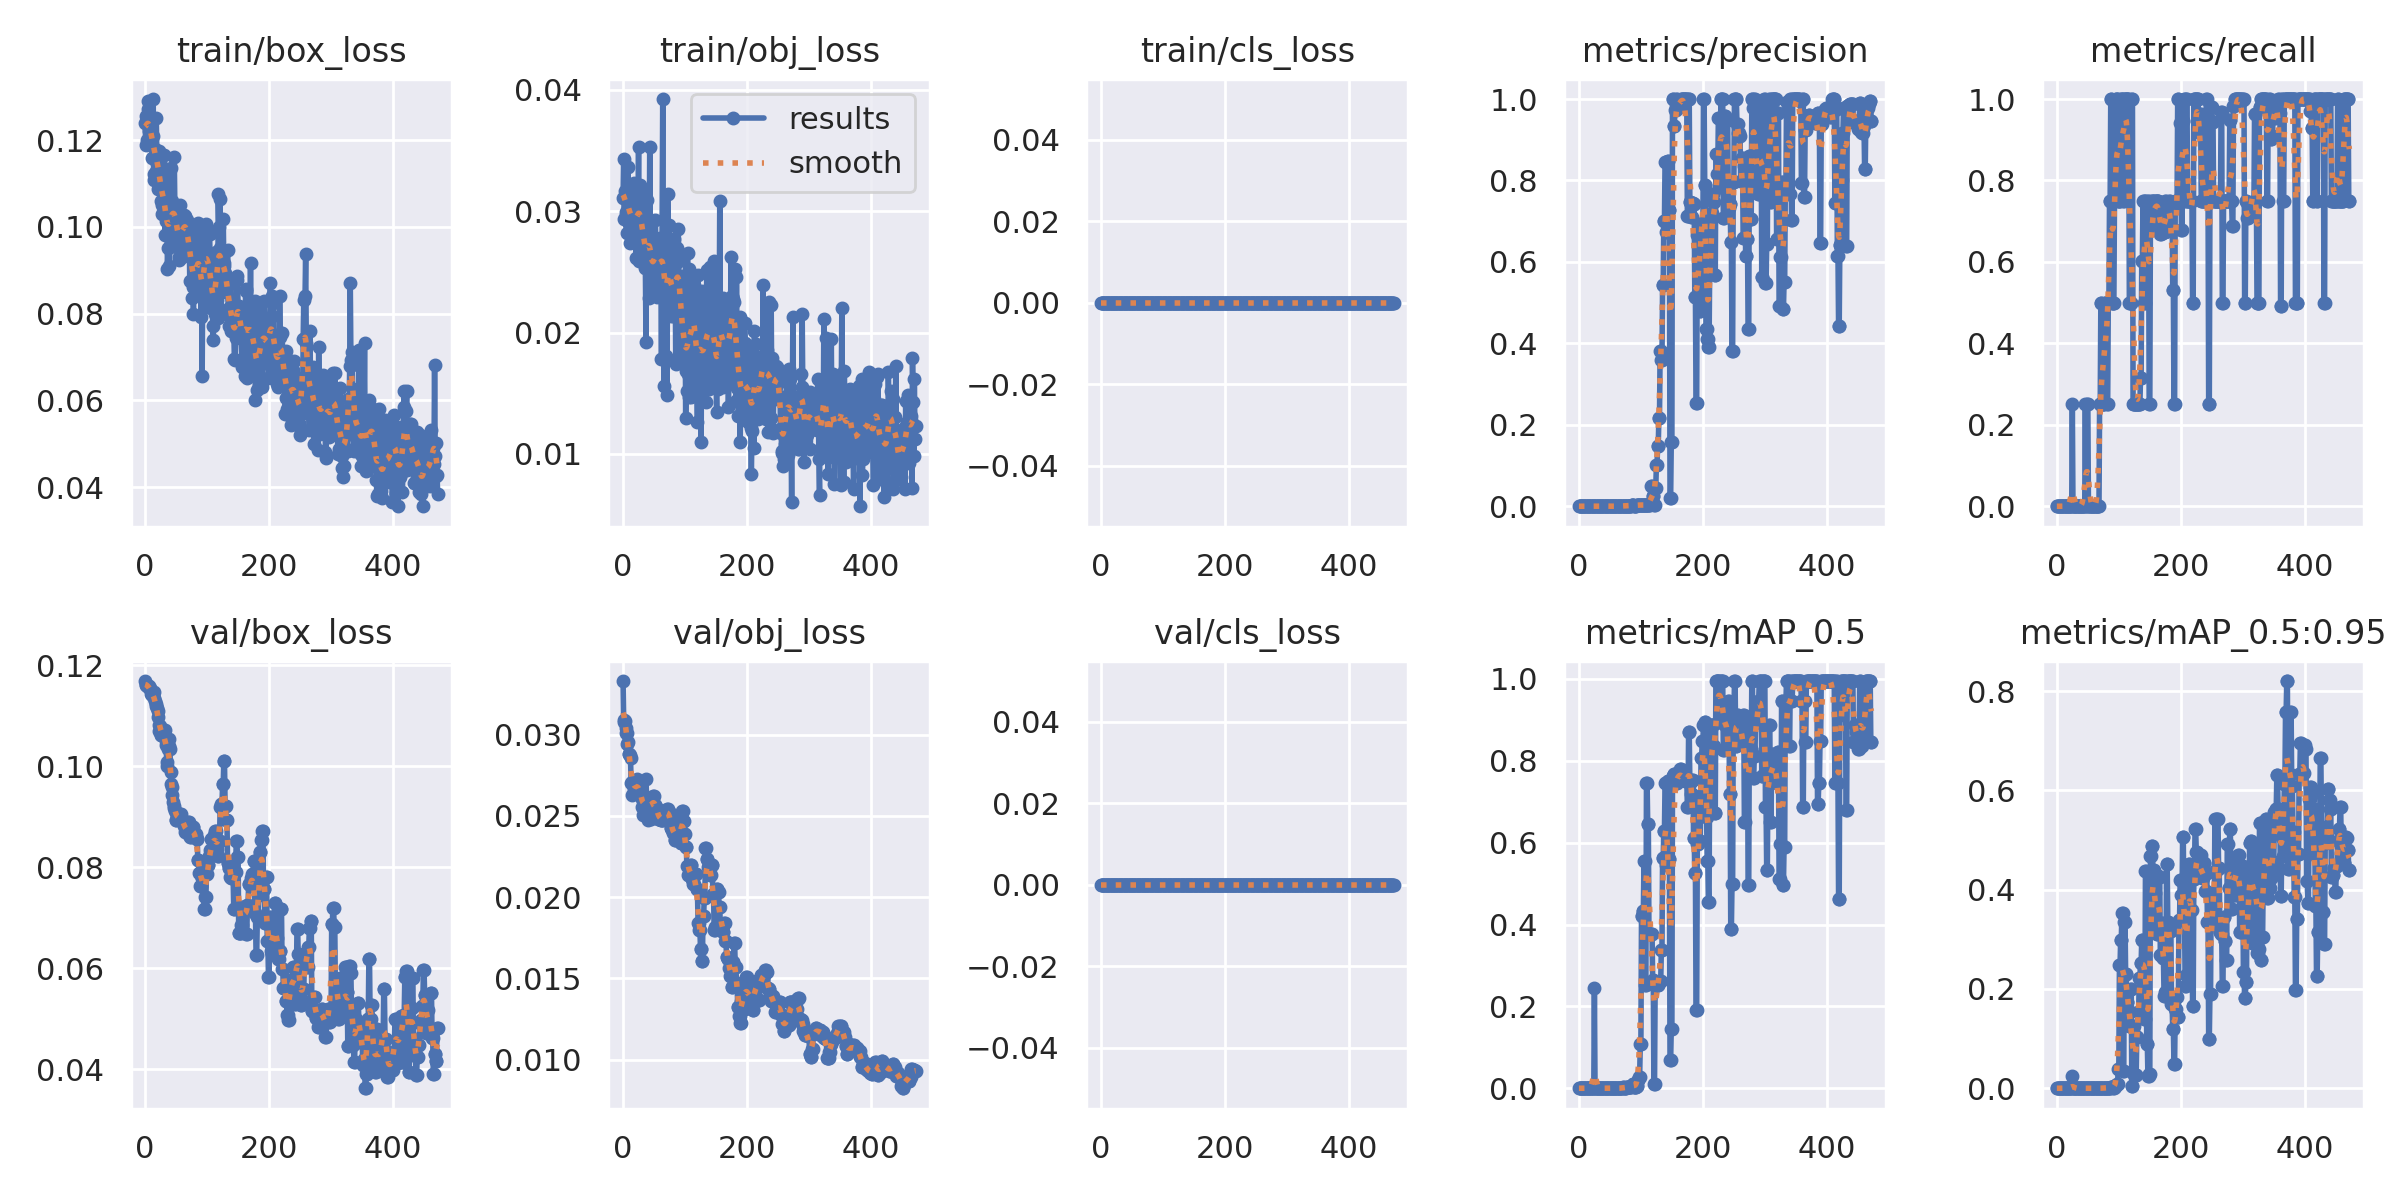

The file beside this chart, header and first rows:
epoch, train/box_loss, train/obj_loss, train/cls_loss, metrics/precision, metrics/recall, metrics/mAP_0.5, metrics/mAP_0.5:0.95, val/box_loss, val/obj_loss, val/cls_loss, x/lr0, x/lr1, x/lr2
0, 0.124, 0.03109, 0, 0, 0, 0, 0, 0.1168, 0.0333, 0, 0.1, 0, 0
1, 0.1189, 0.03434, 0, 0, 0, 0, 0, 0.116, 0.03091, 0, 0.0991, 9.9901e-05, 9.9901e-05
2, 0.1256, 0.02934, 0, 0, 0, 0, 0, 0.116, 0.03077, 0, 0.0982, 0.0001996, 0.0001996
3, 0.1201, 0.03165, 0, 0, 0, 0, 0, 0.1159, 0.03084, 0, 0.0973, 0.0002991, 0.0002991
4, 0.1289, 0.02966, 0, 0, 0, 0, 0, 0.1159, 0.0304, 0, 0.0964, 0.0003984, 0.0003984
5, 0.1272, 0.02993, 0, 0, 0, 0, 0, 0.1158, 0.03008, 0, 0.0955, 0.0004975, 0.0004975
6, 0.122, 0.02819, 0, 0, 0, 0, 0, 0.1159, 0.03012, 0, 0.0946, 0.0005964, 0.0005964
7, 0.125, 0.0318, 0, 0, 0, 0, 0, 0.1155, 0.02945, 0, 0.0937, 0.0006951, 0.0006951
8, 0.124, 0.03369, 0, 0, 0, 0, 0, 0.1154, 0.02953, 0, 0.09279, 0.0007937, 0.0007937
9, 0.1189, 0.03127, 0, 0, 0, 0, 0, 0.1149, 0.02882, 0, 0.09189, 0.000892, 0.000892
10, 0.1233, 0.02899, 0, 0, 0, 0, 0, 0.1143, 0.02879, 0, 0.09099, 0.0009901, 0.0009901
11, 0.1158, 0.02736, 0, 0, 0, 0, 0, 0.1141, 0.02874, 0, 0.09009, 0.001088, 0.001088
12, 0.1208, 0.02953, 0, 0, 0, 0, 0, 0.114, 0.02858, 0, 0.08919, 0.001186, 0.001186
13, 0.1295, 0.03091, 0, 0, 0, 0, 0, 0.1144, 0.02702, 0, 0.08828, 0.001283, 0.001283
14, 0.1109, 0.02867, 0, 0, 0, 0, 0, 0.1147, 0.02626, 0, 0.08738, 0.001381, 0.001381
15, 0.1123, 0.02925, 0, 0, 0, 0, 0, 0.1134, 0.0271, 0, 0.08648, 0.001478, 0.001478
16, 0.1179, 0.031, 0, 0, 0, 0, 0, 0.1129, 0.02712, 0, 0.08557, 0.001575, 0.001575
17, 0.1128, 0.02894, 0, 0, 0, 0, 0, 0.1123, 0.02678, 0, 0.08467, 0.001671, 0.001671
18, 0.125, 0.03232, 0, 0, 0, 0, 0, 0.112, 0.02667, 0, 0.08377, 0.001768, 0.001768
19, 0.1145, 0.03059, 0, 0, 0, 0, 0, 0.1115, 0.02678, 0, 0.08286, 0.001864, 0.001864
20, 0.1143, 0.02862, 0, 0, 0, 0, 0, 0.1108, 0.02698, 0, 0.08196, 0.00196, 0.00196
21, 0.1086, 0.02617, 0, 0, 0, 0, 0, 0.1098, 0.02653, 0, 0.08106, 0.002056, 0.002056
22, 0.1175, 0.02987, 0, 0, 0, 0, 0, 0.107, 0.02669, 0, 0.08015, 0.002152, 0.002152
23, 0.1094, 0.02965, 0, 0, 0, 0, 0, 0.1081, 0.02726, 0, 0.07925, 0.002248, 0.002248
24, 0.1148, 0.02861, 0, 0, 0, 0, 0, 0.108, 0.02672, 0, 0.07834, 0.002343, 0.002343
25, 0.1101, 0.03528, 0, 0.0008333, 0.25, 0.2453, 0.02453, 0.1062, 0.02677, 0, 0.07744, 0.002438, 0.002438
26, 0.106, 0.02592, 0, 0, 0, 0, 0, 0.1062, 0.02675, 0, 0.07653, 0.002533, 0.002533
27, 0.105, 0.03216, 0, 0, 0, 0, 0, 0.1066, 0.02662, 0, 0.07563, 0.002628, 0.002628
28, 0.1029, 0.03064, 0, 0, 0, 0, 0, 0.1062, 0.02669, 0, 0.07472, 0.002722, 0.002722
29, 0.1131, 0.02858, 0, 0, 0, 0, 0, 0.1062, 0.02649, 0, 0.07382, 0.002817, 0.002817
30, 0.1043, 0.02876, 0, 0, 0, 0, 0, 0.1062, 0.02605, 0, 0.07291, 0.002911, 0.002911
31, 0.1165, 0.02826, 0, 0, 0, 0, 0, 0.1065, 0.02555, 0, 0.072, 0.003005, 0.003005
32, 0.09823, 0.02675, 0, 0, 0, 0, 0, 0.1072, 0.02504, 0, 0.0711, 0.003099, 0.003099
33, 0.1013, 0.02968, 0, 0, 0, 0, 0, 0.105, 0.0255, 0, 0.07019, 0.003192, 0.003192
34, 0.1023, 0.02698, 0, 0, 0, 0, 0, 0.1042, 0.02544, 0, 0.06929, 0.003286, 0.003286
35, 0.1068, 0.03157, 0, 0, 0, 0, 0, 0.1, 0.026, 0, 0.06838, 0.003379, 0.003379
36, 0.09028, 0.02537, 0, 0, 0, 0, 0, 0.1007, 0.02573, 0, 0.06747, 0.003472, 0.003472
37, 0.09517, 0.01924, 0, 0, 0, 0, 0, 0.1033, 0.02726, 0, 0.06656, 0.003564, 0.003564
38, 0.1129, 0.02822, 0, 0, 0, 0, 0, 0.104, 0.02603, 0, 0.06566, 0.003657, 0.003657
39, 0.09103, 0.03089, 0, 0, 0, 0, 0, 0.1053, 0.02529, 0, 0.06475, 0.003749, 0.003749
40, 0.09541, 0.02524, 0, 0, 0, 0, 0, 0.1035, 0.02477, 0, 0.06384, 0.003842, 0.003842
41, 0.1136, 0.02791, 0, 0, 0, 0, 0, 0.09886, 0.02595, 0, 0.06293, 0.003934, 0.003934
42, 0.09879, 0.02282, 0, 0, 0, 0, 0, 0.09653, 0.02605, 0, 0.06202, 0.004025, 0.004025
43, 0.104, 0.0353, 0, 0, 0, 0, 0, 0.09579, 0.02573, 0, 0.06112, 0.004117, 0.004117
44, 0.106, 0.02847, 0, 0, 0, 0, 0, 0.0942, 0.02591, 0, 0.06021, 0.004208, 0.004208
45, 0.1001, 0.02308, 0, 0, 0, 0, 0, 0.09292, 0.02479, 0, 0.0593, 0.0043, 0.0043
46, 0.09596, 0.02591, 0, 0.0008333, 0.25, 0.0005932, 5.9319e-05, 0.09175, 0.02544, 0, 0.05839, 0.004391, 0.004391
47, 0.116, 0.02381, 0, 0, 0, 0, 0, 0.09215, 0.02581, 0, 0.05748, 0.004481, 0.004481
48, 0.1037, 0.02377, 0, 0, 0, 0, 0, 0.09102, 0.02616, 0, 0.05657, 0.004572, 0.004572
49, 0.09973, 0.02523, 0, 0.0008333, 0.25, 0.001214, 0.0001214, 0.08924, 0.02625, 0, 0.05566, 0.004662, 0.004662
50, 0.09977, 0.02708, 0, 0.0008333, 0.25, 0.001214, 0.0001214, 0.08924, 0.02625, 0, 0.05475, 0.004752, 0.004752
51, 0.1024, 0.027, 0, 0, 0, 0, 0, 0.09029, 0.02568, 0, 0.05384, 0.004842, 0.004842
52, 0.09877, 0.02932, 0, 0, 0, 0, 0, 0.09029, 0.02568, 0, 0.05293, 0.004932, 0.004932
53, 0.09823, 0.02726, 0, 0, 0, 0, 0, 0.08989, 0.02548, 0, 0.05202, 0.005022, 0.005022
54, 0.09229, 0.02293, 0, 0, 0, 0, 0, 0.08989, 0.02548, 0, 0.05111, 0.005111, 0.005111
55, 0.09303, 0.02509, 0, 0, 0, 0, 0, 0.08945, 0.02524, 0, 0.0502, 0.005201, 0.005201
56, 0.1008, 0.02563, 0, 0, 0, 0, 0, 0.08945, 0.02524, 0, 0.04929, 0.005289, 0.005289
57, 0.105, 0.02663, 0, 0, 0, 0, 0, 0.09061, 0.02483, 0, 0.04838, 0.005378, 0.005378
58, 0.1002, 0.0251, 0, 0, 0, 0, 0, 0.09061, 0.02483, 0, 0.04747, 0.005467, 0.005467
59, 0.09889, 0.02778, 0, 0, 0, 0, 0, 0.08937, 0.02481, 0, 0.04655, 0.005555, 0.005555
... 413 more rows
